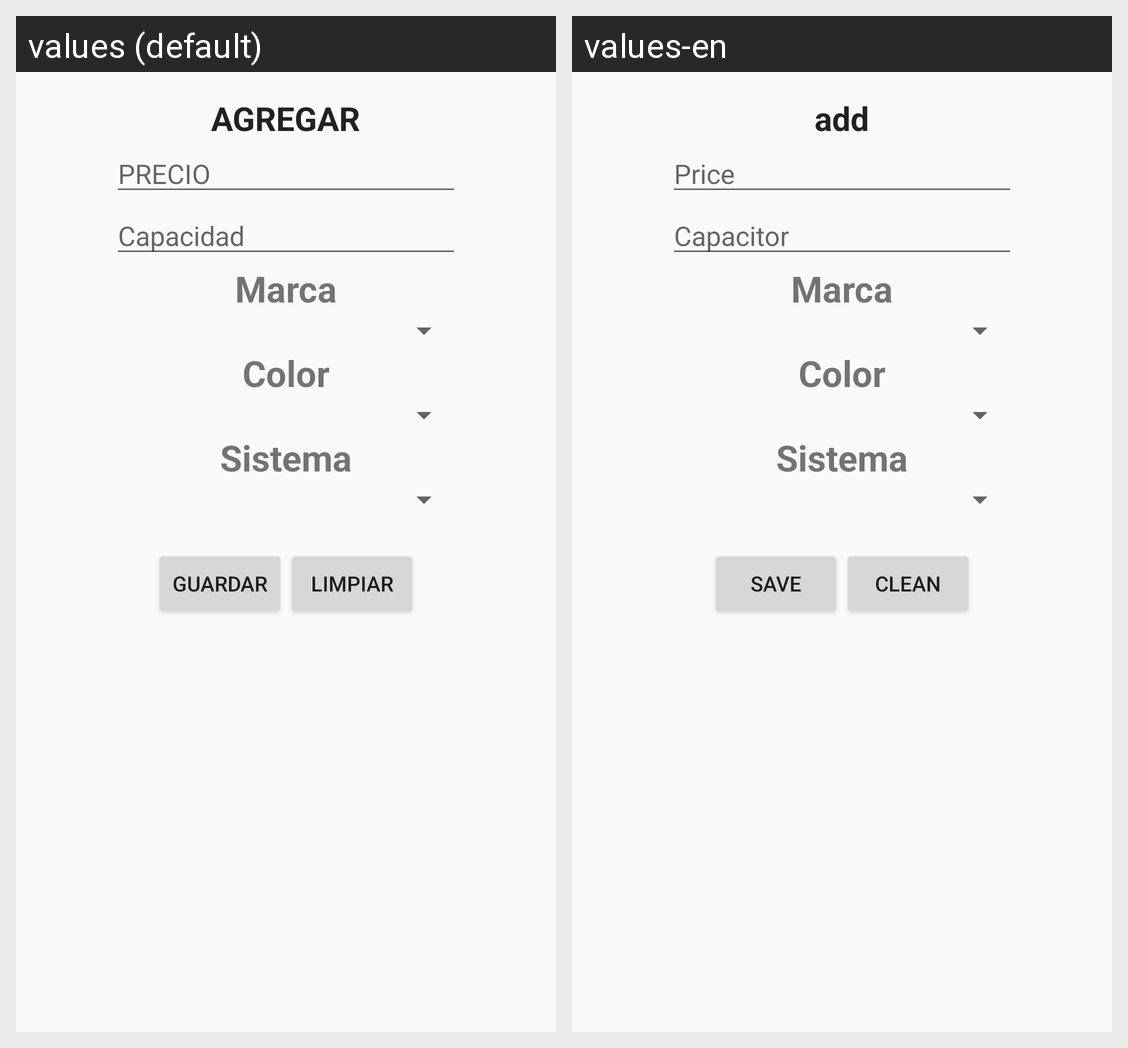

This grid shows one Android layout under two languages. Give, for every string resource on the screen, its name, the default text and each shown locale's text.
Android screen res/layout/activity_crear_celular2.xml rendered under 2 locales, left to right: values (default), values-en. Device: Nexus 5 (rendered at 1080×1920; each locale shown at half size, 540×960, under a caption strip naming it); theme AppTheme.
Strings drawn on this screen, with the default value and each locale's value (text and hints the layout hard-codes, and strings that could not be matched under every locale, appear in the picture but are not listed):

agregar
  values: AGREGAR
  values-en: add

precio
  values: PRECIO
  values-en: Price

capacidadRam
  values: Capacidad
  values-en: Capacitor

guardar
  values: GUARDAR
  values-en: Save

limpiar
  values: LIMPIAR
  values-en: Clean
